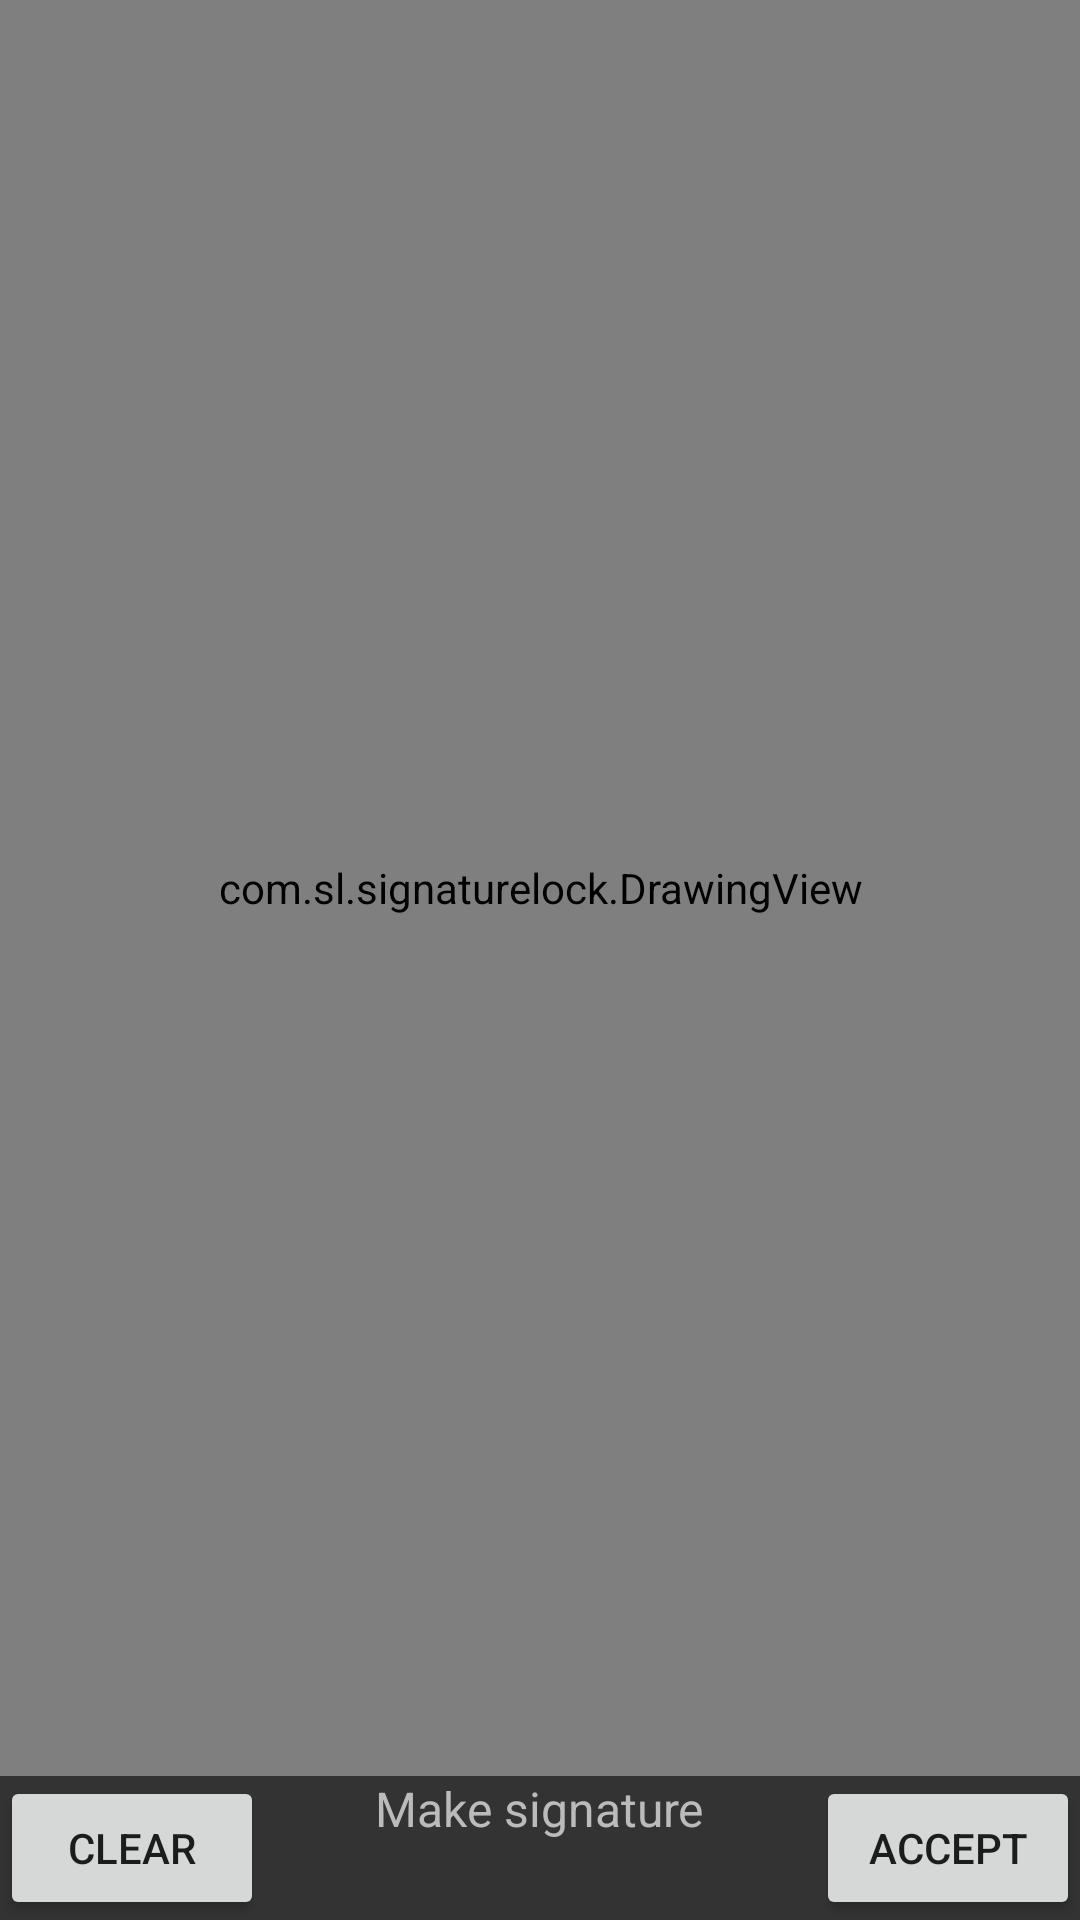

The Android layout XML behind this screen, and the referenced resources:
<!-- AndroidManifest.xml: application theme AppTheme -->
<!-- res/layout/activity_signature.xml -->
<?xml version="1.0" encoding="utf-8"?>
<RelativeLayout
        xmlns:android="http://schemas.android.com/apk/res/android"
        android:layout_width="match_parent"
        android:layout_height="match_parent">

    <com.sl.signaturelock.DrawingView
            android:layout_alignParentTop="true"
            android:id="@+id/drawingViewSign"
            android:layout_width="match_parent"
            android:layout_height="match_parent"
            android:layout_above="@+id/clearCanvasButton"/>

    <Button
            android:layout_alignParentBottom="true"
            android:layout_alignParentLeft="true"
            android:text="Clear"
            android:onClick="clearCanvas"
            android:layout_width="wrap_content"
            android:layout_height="wrap_content"
            android:id="@+id/clearCanvasButton"/>
    <Button
            android:text="Accept"
            android:layout_width="wrap_content"
            android:layout_height="wrap_content"
            android:onClick="acceptSignature"
            android:layout_alignParentBottom="true"
            android:layout_alignParentRight="true"
            android:id="@+id/acceptCanvasButton"/>
    <TextView
            android:text="Make signature"
            style="@style/CommonText"
            android:textSize="16dp"
            android:layout_width="wrap_content"
            android:layout_height="wrap_content"
            android:id="@+id/responseTextView" android:layout_below="@+id/drawingViewSign"
            android:layout_centerHorizontal="true"/>
</RelativeLayout>
<!-- resources referenced by this layout -->
<resources>
  <style name="CommonText">
          <item name="android:textColor">@color/commonTextColor</item>
          <item name="android:textSize">20dp</item>
      </style>
  <style name="AppTheme" parent="Theme.AppCompat.Light.DarkActionBar">
          
  
          <item name="colorPrimaryDark">@color/colorPrimaryDark</item>
          <item name="colorAccent">@color/colorAccent</item>
          <item name="colorPrimary">@color/colorPrimary</item>
          <item name="android:windowBackground">@color/colorBackground</item>
  
      </style>
  <color name="commonTextColor">#bbbbbb</color>
  <color name="colorPrimaryDark">#555555</color>
  <color name="colorAccent">#777777</color>
  <color name="colorPrimary">#777777</color>
  <color name="colorBackground">#333333</color>
</resources>
